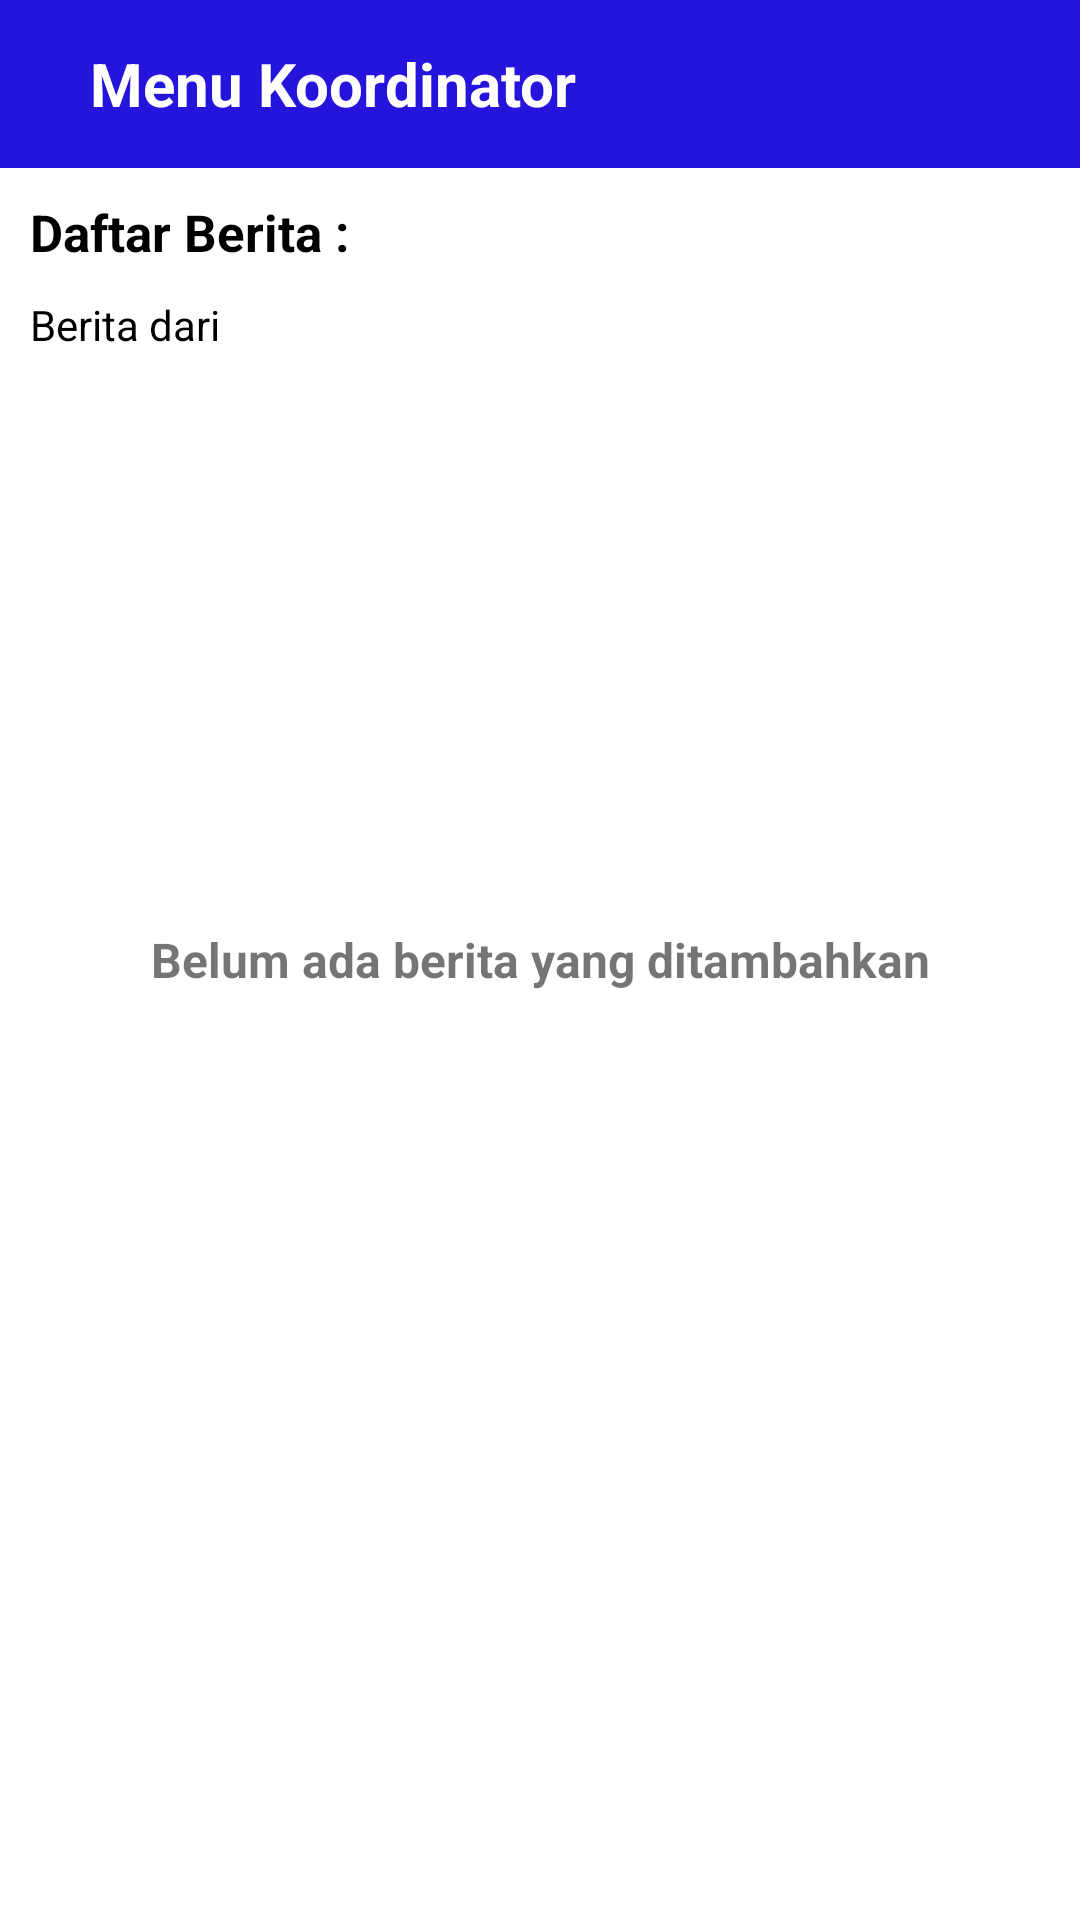

Reconstruct the res/layout file that produces this screen, plus the resources it refers to.
<!-- AndroidManifest.xml: application theme Theme.SiKobeh -->
<!-- res/layout/activity_cek_laporan2.xml -->
<?xml version="1.0" encoding="utf-8"?>
<RelativeLayout xmlns:android="http://schemas.android.com/apk/res/android"
    xmlns:app="http://schemas.android.com/apk/res-auto"
    xmlns:tools="http://schemas.android.com/tools"
    android:layout_width="match_parent"
    android:layout_height="match_parent"
    tools:context=".CekLaporan2">

    <include
        android:id="@+id/toolbar2"
        layout="@layout/toolbar_form_koordinator" />

    <TextView
        android:layout_width="match_parent"
        android:layout_height="wrap_content"
        android:layout_margin="10dp"
        android:text="Daftar Berita :"
        android:textColor="?attr/colorOnSecondary"
        android:textStyle="bold"
        android:textSize="17sp"
        android:layout_below="@id/toolbar2"
        android:id="@+id/ket1"/>

    <TextView
        android:layout_width="match_parent"
        android:layout_height="wrap_content"
        android:layout_marginHorizontal="10dp"
        android:layout_marginBottom="10dp"
        android:text="Berita dari"
        android:textColor="?attr/colorOnSecondary"
        android:textSize="14sp"
        android:layout_below="@id/ket1"
        android:id="@+id/ket2_berita"/>

    <androidx.recyclerview.widget.RecyclerView
        android:id="@+id/recview2"
        android:layout_width="match_parent"
        android:layout_height="match_parent"
        android:layout_below="@id/ket2_berita"/>

    <TextView
        android:layout_width="match_parent"
        android:layout_height="wrap_content"
        android:text="Belum ada berita yang ditambahkan"
        android:layout_centerInParent="true"
        android:visibility="visible"
        android:gravity="center"
        android:textSize="16sp"
        android:textStyle="bold"
        android:id="@+id/idKosong" />

</RelativeLayout>
<!-- res/layout/toolbar_form_koordinator.xml (included above) -->
<?xml version="1.0" encoding="utf-8"?>
<androidx.appcompat.widget.Toolbar xmlns:android="http://schemas.android.com/apk/res/android"
    android:layout_width="match_parent"
    android:layout_height="wrap_content"
    android:background="?attr/colorPrimary"
    android:id="@+id/toolbar2" >

    <RelativeLayout
        android:layout_width="match_parent"
        android:layout_height="wrap_content"
        android:padding="14dp" >

        <TextView
            android:layout_width="wrap_content"
            android:layout_height="wrap_content"
            android:textSize="20dp"
            android:textColor="?attr/colorOnPrimary"
            android:textStyle="bold"
            android:text="Menu Koordinator" />

    </RelativeLayout>

</androidx.appcompat.widget.Toolbar>
<!-- resources referenced by this layout -->
<resources>
  <style name="Theme.SiKobeh" parent="Theme.MaterialComponents.DayNight.NoActionBar">
          
          <item name="colorPrimary">@color/purple_500</item>
          <item name="colorPrimaryVariant">@color/purple_700</item>
          <item name="colorOnPrimary">@color/white</item>
          
          <item name="colorSecondary">@color/teal_200</item>
          <item name="colorSecondaryVariant">@color/teal_700</item>
          <item name="colorOnSecondary">@color/black</item>
          
          <item name="android:statusBarColor" tools:targetApi="l">?attr/colorPrimaryVariant</item>
          
      </style>
  <color name="purple_500">#2514dC </color>
  <color name="purple_700">#1B0CAD</color>
  <color name="white">#FFFFFFFF</color>
  <color name="teal_200">#FF03DAC5</color>
  <color name="teal_700">#FF018786</color>
  <color name="black">#FF000000</color>
</resources>
